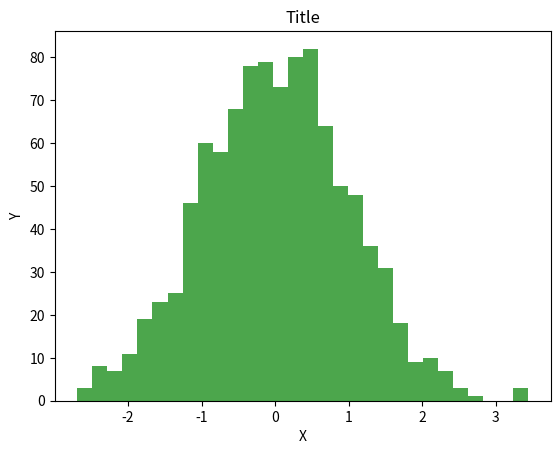

This figure's Python source:
import matplotlib.pyplot as plt
import random

random.seed(42)
data = [random.normalvariate(0, 1) for _ in range(1000)]

plt.hist(data, bins=30, color='green', alpha=.7)
plt.xlabel('X')
plt.ylabel('Y')
plt.title('Title')
plt.show()
